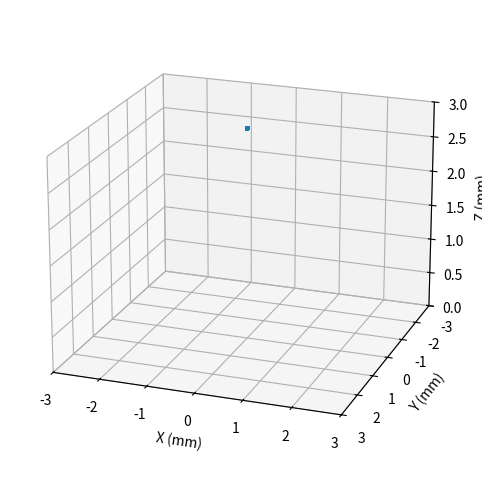

Python code for this plot:
import numpy as np
import matplotlib.pyplot as plt
from matplotlib.animation import FuncAnimation

# DROPLET CONSTANTS
droplet_diameter = 8.4e-5
r = droplet_diameter / 2
q = -1.9e-10
droplet_density = 1000
droplet_volume = (4/3)*(np.pi * r**3)
m = droplet_density * droplet_volume

# SETUP
w = 0.001
D = 0.003
L1 = 0.0005
L2 = 0.00125
L0 = D - (L1 + L2)                                      # distance from gun to capacitor
dpm = 300/0.0254                                        # 300 dpi to dpm

# KINEMATIC CONSTANTS
v_z = 20.0
Tc = L1 / v_z                                           # time in capacitor
T1 = L0 / v_z                                           # time to enter capacitor
T2 = T1 + Tc                                            # time to exit capacitor
T3 = D / v_z                                            # time to hit wall
firing_period = Tc
V_step = ( ( (q*Tc)/(m*w) ) * (Tc/2 + (T3 - T2)) * dpm ) ** -1          # necessary voltage step for 300 dpi

line_height = .006                                                  # length of vertical line
line_width = .002                                                   # length of horizontal line
N1 = 2 * (np.floor(dpm * line_height).astype(int) + 1)              # number of dots required for vertical
N2 = np.floor(dpm * line_width).astype(int) + 1                     # number of dots required for horizontal
N_TOTAL = N1 + N2
T_TOTAL = (T3 + (N_TOTAL - 1) * firing_period)                      # total time for all droplets to finish
NUM_POINTS = 2000                                                   # resolution
t_global = np.linspace(0, T_TOTAL, NUM_POINTS)                 # time vector containing stretching to end of simulation time

# converts t values to appropriate index
def get_index(time):
    index = np.floor(time * NUM_POINTS/T_TOTAL).astype(int)
    return index

# initialize arrays
x_array = np.zeros((N_TOTAL, NUM_POINTS))
y_array = np.zeros((N_TOTAL, NUM_POINTS))
z_array = np.zeros((N_TOTAL, NUM_POINTS)) + D

for i in range(N_TOTAL):
    if i < N1//2:
        sign = -1
        shift = 0
    else:
        sign = 1
        shift = N1 // 2

    # time
    index0 = get_index(firing_period * i)
    index1 = get_index(firing_period * i + T1)
    index2 = get_index(firing_period * i + T2)
    index3 = get_index(firing_period * i + T3)
    t_local0 = t_global[index0:index3] - t_global[index0]
    t_local1 = t_global[index1:index2] - t_global[index1]
    t_local2 = t_global[index2:index3] - t_global[index2]

    # x kinematics
    Vx = sign * (0.001 * m * w) / ((q * Tc) * (0.5 * Tc + T3 - T2))
    Ex = Vx / w
    vx_exit = (q * Ex * Tc) / m
    x_exit = (q * Ex * Tc ** 2) / (2 * m)
    # y kinematics
    Vy = V_step * (i - shift - np.floor(N1 / 4))
    Ey = Vy / w
    vy_exit = (q * Ey * Tc) / m
    y_exit = (q * Ey * Tc ** 2) / (2 * m)

    # z positions
    z_vector = z_array[i]
    z_vector[index0:index3] = -v_z * t_local0 + D
    z_vector[index3:] = 0
    z_array[i] = z_vector

    if i < N1:          # first half of loop is for the two vertical strokes
        # x positions
        x_vector = x_array[i]
        x_vector[index1: index2] = (q * Ex) / (2 * m) * t_local1 ** 2
        x_vector[index2: index3] = vx_exit * t_local2 + x_exit
        x_vector[index3:] = x_vector[index3 - 1]
        x_array[i] = x_vector

        # y positions
        y_vector = y_array[i]
        y_vector[index1: index2] = (q * Ey) / (2 * m) * t_local1 ** 2
        y_vector[index2: index3] = vy_exit * t_local2 + y_exit
        y_vector[index3:] = y_vector[index3 - 1]
        y_array[i] = y_vector

    else:                   # horizontal stroke
        shift = N1
        Vx = V_step * (i - shift - np.floor(N2 / 2))
        Ex = Vx / w
        vx_exit = (q * Ex * Tc) / m
        x_exit = (q * Ex * Tc ** 2) / (2 * m)

        # x positions
        x_vector = x_array[i]
        x_vector[index1: index2] = (q * Ex) / (2 * m) * t_local1 ** 2
        x_vector[index2: index3] = vx_exit * t_local2 + x_exit
        x_vector[index3:] = x_vector[index3 - 1]
        x_array[i] = x_vector



dt = t_global[1] - t_global[0]

fig = plt.figure(figsize=(8, 6))
ax = fig.add_subplot(111, projection='3d')
ax.view_init(elev=-20, azim=70, roll=-180)

scat = ax.scatter(
    x_array[:, 0] * 1000,
    y_array[:, 0] * 1000,
    z_array[:, 0] * 1000,
    s=5
)

# Axis labels in mm
ax.set_xlabel("X (mm)")
ax.set_ylabel("Y (mm)")
ax.set_zlabel("Z (mm)")

# Axis limits (mm)
ax.set_xlim(-3, 3)
ax.set_ylim(-3, 3)
ax.set_zlim(D * 1000, 0)   # change once you have real z data

# Time tracker text (upper-left)
time_text = ax.text2D(0.05, 0.95, "", transform=ax.transAxes)

# ------------------------------------------------------------
# UPDATE FUNCTION FOR ANIMATION
# ------------------------------------------------------------
def update(frame):
    x = x_array[:, frame] * 1000  # convert to mm
    y = y_array[:, frame] * 1000
    z = z_array[:, frame] * 1000

    scat._offsets3d = (x, y, z)

    # Update time (ms)
    time_text.set_text(f"t = {frame * dt * 1000:.2f} ms")

    return scat, time_text

# ------------------------------------------------------------
# ANIMATION DRIVER
# ------------------------------------------------------------
anim = FuncAnimation(
    fig,
    update,
    frames=NUM_POINTS,
    interval=1,   # 1 ms per frame (adjust if needed)
    blit=False
)

plt.show()
